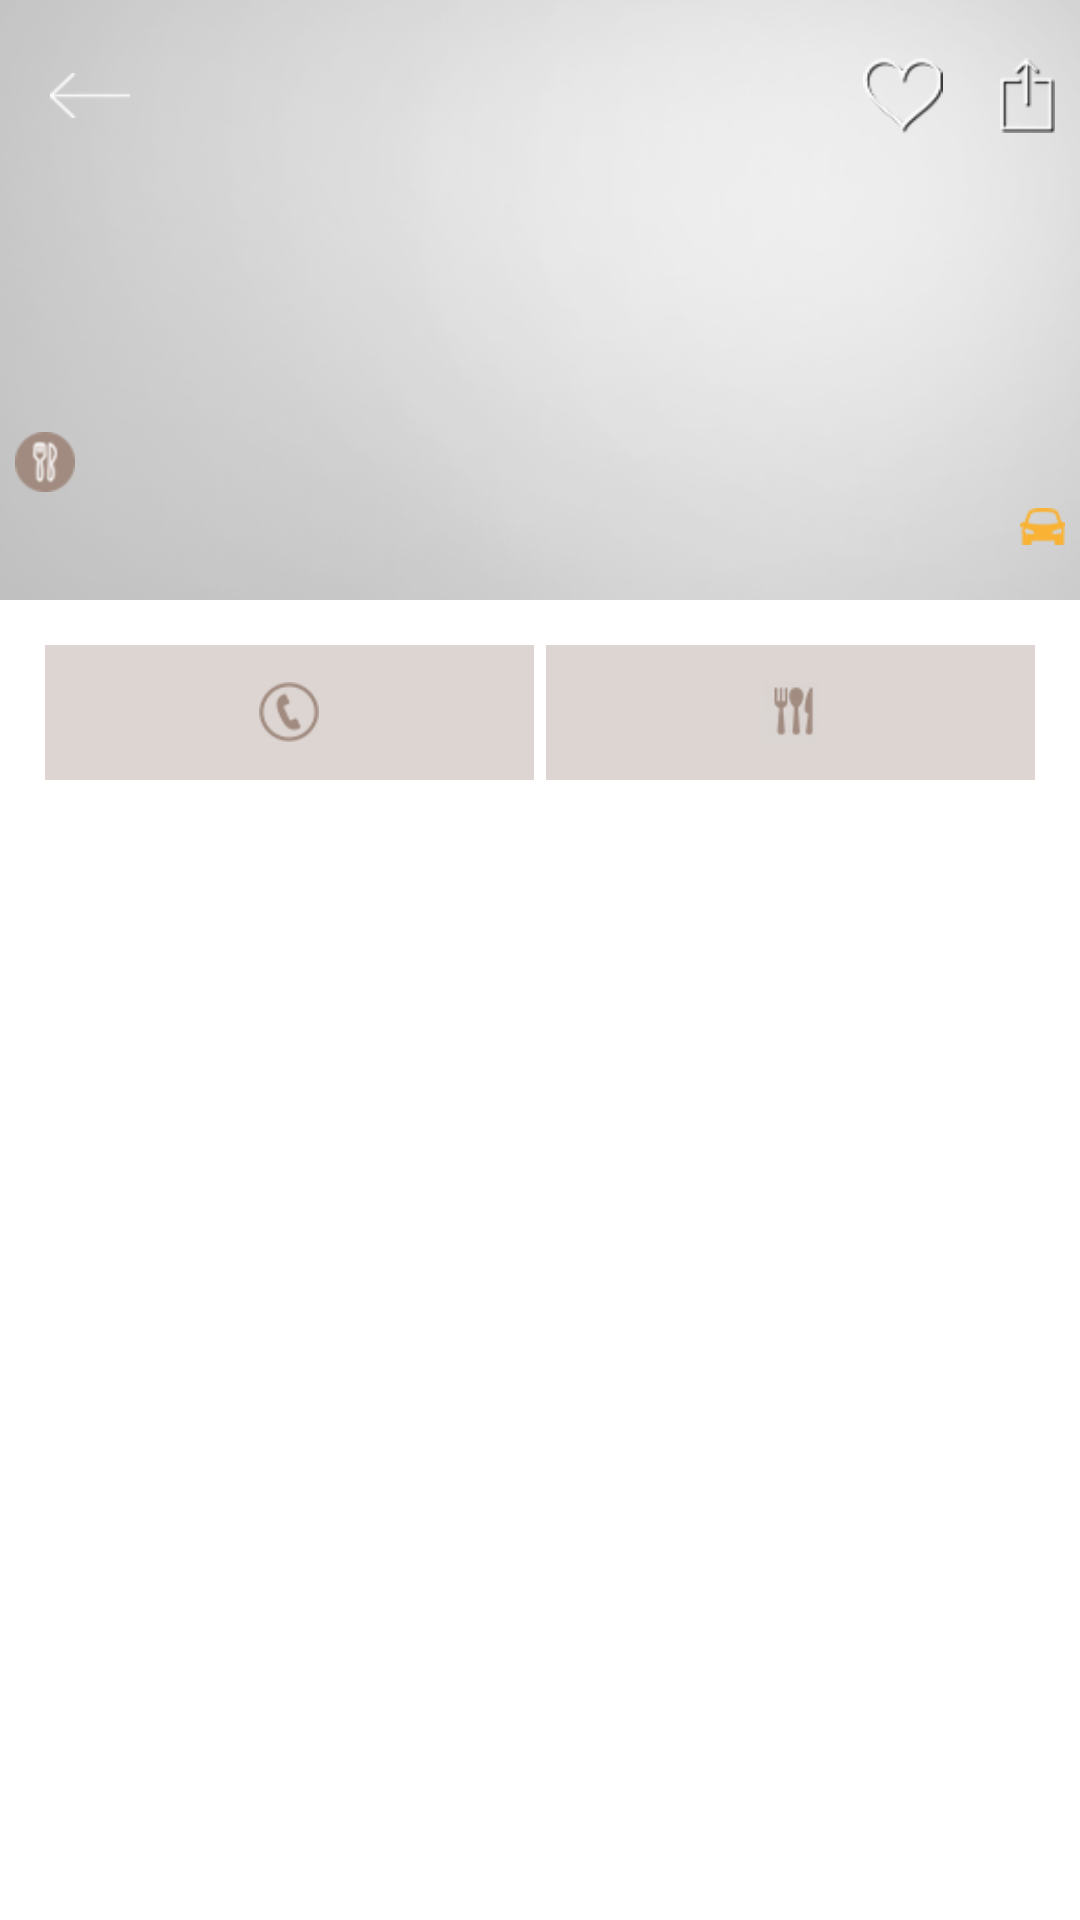

Android layout source for this screen:
<!-- AndroidManifest.xml: application theme Theme.HolidayHype -->
<!-- res/layout/activity_detailed__restaurant.xml -->
<RelativeLayout xmlns:android="http://schemas.android.com/apk/res/android"
    xmlns:tools="http://schemas.android.com/tools" android:layout_width="match_parent"
    android:layout_height="match_parent"
    android:background="#ffffffff">

    <ImageView
        android:id="@+id/imageView"
        android:layout_width="match_parent"
        android:layout_height="match_parent"
        android:layout_below="@+id/toolbar"
        android:scaleType="centerCrop" />

    <LinearLayout
        android:orientation="vertical"
        android:layout_width="fill_parent"
        android:layout_height="fill_parent"
        android:layout_above="@+id/layoutInvisible">

        <RelativeLayout
            android:layout_width="fill_parent"
            android:layout_height="200dp"
            android:id="@+id/layoutsrc">

            <ImageView
                android:layout_width="match_parent"
                android:layout_height="match_parent"
                android:id="@+id/imageViewSrc"
                android:scaleType="centerCrop"
                android:background="@drawable/headerbackground"/>
            <include layout="@layout/toolbar_hoteldetailed"
                android:id="@+id/toolbar"/>


            <RelativeLayout
                android:layout_width="wrap_content"
                android:layout_height="wrap_content"
                android:layout_margin="5dp"
                android:id="@+id/layoutArrows"
                android:layout_alignParentEnd="false"
                android:layout_centerInParent="true">


                <ImageView
                    android:layout_width="wrap_content"
                    android:layout_height="wrap_content"
                    android:id="@+id/imageViewLeftArrow"

                    android:src="@drawable/leftshortarrow"
                    android:layout_centerVertical="true"
                    android:visibility="invisible" />

                <ImageView
                    android:layout_width="wrap_content"
                    android:layout_height="wrap_content"
                    android:id="@+id/imageViewRightArrow"

                    android:src="@drawable/rightshortarrow"
                    android:layout_alignParentBottom="false"
                    android:layout_centerVertical="true"
                    android:layout_alignParentLeft="false"
                    android:layout_alignParentRight="true"
                    android:visibility="invisible" />
            </RelativeLayout>

            <RelativeLayout
                android:layout_width="match_parent"
                android:layout_height="wrap_content"
                android:layout_below="@+id/layoutArrows"
                android:layout_alignParentBottom="false"
                android:layout_marginBottom="12dp"
                android:padding="5dp">

                <RelativeLayout
                    android:layout_width="wrap_content"
                    android:layout_height="wrap_content"
                    android:layout_alignParentBottom="true">

                    <ImageView
                        android:id="@+id/imageViewCircle"
                        android:layout_width="20dp"
                        android:layout_height="20dp"


                        android:layout_alignParentLeft="true"
                        android:layout_alignParentTop="false"
                        android:layout_alignParentRight="false"
                        android:layout_alignParentBottom="false"
                        android:src="@drawable/circle_restaurant" />

                    <TextView
                        android:id="@+id/textViewTitle"
                        android:layout_width="wrap_content"
                        android:layout_height="wrap_content"
                        android:layout_alignParentStart="false"
                        android:layout_marginLeft="5dp"
                        android:layout_toRightOf="@+id/imageViewCircle"
                        android:textColor="#ffffff"
                        android:textSize="17dp"
                        android:textStyle="bold" />

                    <TextView
                        android:id="@+id/textViewLocation"
                        android:layout_width="wrap_content"
                        android:layout_height="wrap_content"

                        android:layout_below="@+id/textViewTitle"
                        android:layout_alignLeft="@+id/textViewTitle"
                        android:layout_alignParentStart="false"
                        android:layout_alignParentLeft="false"
                        android:layout_alignParentBottom="false"
                        android:textColor="#ffffff"
                        android:textSize="12dp" />
                </RelativeLayout>

                <ImageView
                    android:id="@+id/imageViewTransportCar"
                    android:layout_width="15dp"
                    android:layout_height="15dp"
                    android:layout_alignBottom="@+id/textViewDistance"
                    android:layout_toStartOf="@+id/textViewDistance"
                    android:layout_toLeftOf="@+id/textViewDistance"
                    android:src="@drawable/transport_car" />

                <TextView
                    android:id="@+id/textViewDistance"
                    android:layout_width="wrap_content"
                    android:layout_height="wrap_content"
                    android:layout_alignBottom="@+id/textViewType"
                    android:layout_alignParentRight="true"
                    android:layout_alignParentBottom="true"
                    android:textColor="#ffffff" />


            </RelativeLayout>
        </RelativeLayout>

        <LinearLayout
            android:layout_width="match_parent"
            android:layout_height="wrap_content"
            android:id="@+id/layoutBottom"
            android:orientation="vertical"
            android:background="#ffffff"
            android:paddingRight="5dp"
            android:paddingTop="5dp"
            android:paddingLeft="5dp"
            android:layout_marginLeft="10dp"
            android:layout_marginTop="10dp"
            android:layout_marginRight="10dp">
            <LinearLayout
                android:layout_width="match_parent"
                android:layout_height="45dp"
                android:id="@+id/MiddleLinear"
                android:orientation="horizontal">

                <LinearLayout
                    android:layout_width="match_parent"
                    android:layout_height="match_parent"
                    android:id="@+id/MiddleContact"
                    android:background="@color/colorlightGray"
                    android:layout_weight="1"
                    android:layout_marginRight="2dp"
                    android:gravity="center">

                    <ImageView
                        android:layout_width="30dp"
                        android:layout_height="30dp"
                        android:id="@+id/imageViewContact"
                        android:src="@drawable/phone_restaurant"
                        android:layout_gravity="center"
                        android:padding="5dp" />
                    <TextView
                        android:layout_width="wrap_content"
                        android:layout_height="wrap_content"
                        android:id="@+id/textViewContact"
                        android:textColor="#000000"
                        android:layout_gravity="center"
                        android:maxLines="1"/>

                </LinearLayout>
                <LinearLayout
                    android:layout_width="match_parent"
                    android:layout_height="match_parent"
                    android:id="@+id/MiddleVenue"
                    android:background="@color/colorlightGray"
                    android:layout_toRightOf="@+id/MiddleContact"
                    android:layout_weight="1"
                    android:layout_marginLeft="2dp"
                    android:gravity="center">

                    <ImageView
                        android:layout_width="30dp"
                        android:layout_height="30dp"
                        android:id="@+id/imageViewVenue"
                        android:src="@drawable/restaurant"
                        android:layout_gravity="center"
                        android:padding="5dp" />
                    <TextView
                        android:layout_width="wrap_content"
                        android:layout_height="wrap_content"
                        android:id="@+id/textViewType"
                        android:textColor="#000000"
                        android:layout_gravity="center" />


                </LinearLayout>

            </LinearLayout>

            <RelativeLayout
                android:layout_width="wrap_content"
                android:layout_height="200dp"
                android:layout_below="@+id/layoutBottom">
                <ScrollView
                    android:layout_width="match_parent"
                    android:layout_height="wrap_content"
                    android:id="@+id/scrollViewDetailed"
                    android:layout_gravity="center_horizontal"
                    android:scrollbars="none">
                <TextView
                    android:layout_width="wrap_content"
                    android:layout_height="wrap_content"
                    android:id="@+id/textViewDescription"
                    android:textColor="#000000"
                    android:padding="5dp" />


                </ScrollView>
            </RelativeLayout>


        </LinearLayout>

    </LinearLayout>
    <RelativeLayout
        android:layout_width="match_parent"
        android:layout_height="80dp"
        android:background="#FFF"
        android:id="@+id/layoutInvisible"
        android:layout_alignParentBottom="true"
        android:layout_margin="10dp">
    </RelativeLayout>

    <RelativeLayout
        android:layout_width="match_parent"
        android:layout_height="80dp"
        android:background="#FFF"
        android:id="@+id/layoutMap"
        android:visibility="gone"
        android:layout_below="@+id/layoutBottom"
        android:layout_margin="10dp"
        android:layout_alignParentBottom="true">






        <ImageView
            android:layout_width="40dp"
            android:layout_height="40dp"
            android:id="@+id/imageViewmap"
            android:layout_alignParentTop="true"
            android:layout_alignParentRight="true"
            android:src="@drawable/mapopenrestaurant"/>
        <ImageView
            android:layout_width="40dp"
            android:layout_height="40dp"
            android:id="@+id/imageViewmapback"
            android:layout_alignParentTop="true"
            android:layout_alignParentRight="true"
            android:src="@drawable/square"
            android:visibility="gone" />



    </RelativeLayout>


</RelativeLayout>
<!-- res/layout/toolbar_hoteldetailed.xml (included above) -->
<androidx.appcompat.widget.Toolbar xmlns:android="http://schemas.android.com/apk/res/android"
    xmlns:app="http://schemas.android.com/apk/res-auto"
    android:id="@+id/actionBar"
    android:layout_width="match_parent"
    android:layout_height="wrap_content"
    app:contentInsetEnd="0dp"
    app:contentInsetStart="0dp">

    <RelativeLayout
        android:layout_width="match_parent"
        android:layout_height="wrap_content">

        <ImageView
            android:layout_width="60dp"
            android:layout_height="60dp"
            android:id="@+id/imageViewBack"
            android:src="@drawable/leftarrow"
            android:layout_alignBottom="@+id/imageViewUpload"
            android:layout_alignParentLeft="true"
            android:layout_alignParentStart="false"
            android:layout_centerVertical="true"
            android:padding="10dp" />

        <ImageView
            android:layout_width="wrap_content"
            android:layout_height="35dp"
            android:id="@+id/imageViewFavorite"
            android:layout_toLeftOf="@+id/imageViewUpload"
            android:src="@drawable/detailedfavorite"
            android:layout_alignParentTop="false"
            android:padding="5dp" />

        <ImageView
            android:layout_width="35dp"
            android:layout_height="35dp"
            android:id="@+id/imageViewUpload"
            android:src="@drawable/upload"
            android:layout_alignParentRight="true"
            android:layout_centerVertical="true"
            android:padding="5dp" />
    </RelativeLayout>

</androidx.appcompat.widget.Toolbar>
<!-- resources referenced by this layout -->
<resources>
  <color name="colorlightGray">#ddd5d2</color>
  <!-- drawable circle_restaurant: png bitmap (drawable, 3864 bytes) -->
  <!-- drawable detailedfavorite: png bitmap (drawable, 4082 bytes) -->
  <!-- drawable headerbackground: png bitmap (drawable, 49971 bytes) -->
  <!-- drawable leftarrow: png bitmap (drawable, 3074 bytes) -->
  <!-- drawable leftshortarrow: png bitmap (drawable, 3073 bytes) -->
  <!-- drawable mapopenrestaurant: png bitmap (drawable, 3817 bytes) -->
  <!-- drawable phone_restaurant: png bitmap (drawable, 3627 bytes) -->
  <!-- drawable restaurant: png bitmap (drawable, 4374 bytes) -->
  <!-- drawable rightshortarrow: png bitmap (drawable, 3052 bytes) -->
  <!-- drawable square: png bitmap (drawable, 3370 bytes) -->
  <!-- drawable transport_car: png bitmap (drawable, 3286 bytes) -->
  <!-- drawable upload: png bitmap (drawable, 3653 bytes) -->
  <style name="Theme.HolidayHype" parent="Theme.Material3.DayNight.NoActionBar">
          
          <item name="colorPrimary">@color/purple_500</item>
          <item name="colorPrimaryVariant">@color/purple_700</item>
          <item name="colorOnPrimary">@color/white</item>
          
          <item name="colorSecondary">@color/teal_200</item>
          <item name="colorSecondaryVariant">@color/teal_700</item>
          <item name="colorOnSecondary">@color/black</item>
          
          <item name="android:statusBarColor" tools:targetApi="l">?attr/colorPrimaryVariant</item>
          
      </style>
  <color name="purple_500">#FF6200EE</color>
  <color name="purple_700">#FF3700B3</color>
  <color name="white">#FFFFFFFF</color>
  <color name="teal_200">#FF03DAC5</color>
  <color name="teal_700">#FF018786</color>
  <color name="black">#FF000000</color>
</resources>
